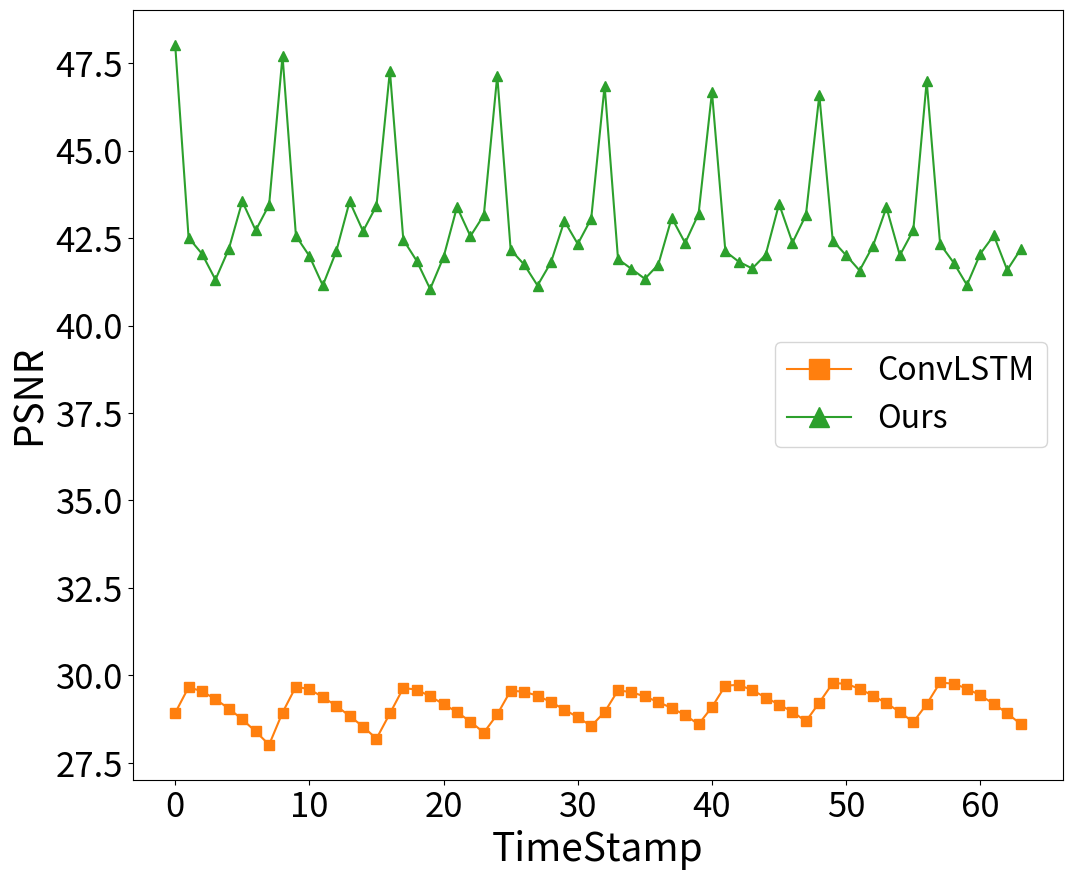

This chart was generated by the following Python code: (Note: this script raises an exception after producing the figure.)
import numpy as np
import matplotlib.pyplot as plt



type_model = "inter"
i = 0

if type_model == "exter":
    i = 69
if type_model == "inter":
    i = 64 

timestamps = np.arange(0, i)


# 示例时间戳
# 假设这三个字典包含了所有的实验数据
data = {
    'RT': {
        'PSNR': {
                 'ConvLSTM': [28.92507810242123, 29.659571788558576, 29.544425865008286, 29.316962000600917, 29.050004541068496, 28.740355617697958, 28.39473878394564, 28.016054213480153, 28.935453998787274, 29.679640517988325, 29.59927266200161, 29.38021220059589, 29.12779428774225, 28.83849282575287, 28.531805559030822, 28.19008232439957, 28.909496655758446, 29.637067282825782, 29.591157071769842, 29.39945862162151, 29.175658485580882, 28.94994263229514, 28.675311066073693, 28.362355226147468, 28.882676588414235, 29.562325780993586, 29.529755467164183, 29.418185474887512, 29.23554744718336, 29.020420529771876, 28.80175868703681, 28.549926599594386, 28.95033338088925, 29.570508812574523, 29.518339643090854, 29.395836501836957, 29.236091697733123, 29.065922247804036, 28.86135289695186, 28.60018719646436, 29.092617731053924, 29.706055619939992, 29.727455484503, 29.57588169515423, 29.365497558110725, 29.164223768067874, 28.957679624456993, 28.68478330138099, 29.22238032179039, 29.777225000046037, 29.76093880194116, 29.612076513123306, 29.41799526926737, 29.20030401319558, 28.954657551962036, 28.660332543480145, 29.17466663975751, 29.795871882886118, 29.759045773230973, 29.621340294142662, 29.424680899368482, 29.18478764250566, 28.91258018973636, 28.610707187130117], 
                 'Ours': [48.0281475586403, 42.51092864137078, 42.04884705008816, 41.31117908151004, 42.189671128990454, 43.549764195150225, 42.719133811763214, 43.452709283626916, 47.71071955212566, 42.562192741058425, 41.988023340158314, 41.14536179432698, 42.116766341912864, 43.54739370182845, 42.69717619674709, 43.42587873096643, 47.28064899371841, 42.452550860918514, 41.847662273205, 41.044055230727494, 41.95761008690041, 43.38966623569064, 42.554427689188294, 43.15803414592561, 47.14748378891927, 42.16570243066761, 41.745791650342724, 41.14443537992475, 41.804518276052775, 42.9874262266436, 42.33197060835426, 43.05358147753101, 46.85865944716953, 41.89823164995911, 41.618878790352454, 41.33581307020834, 41.741938833712844, 43.08056413285713, 42.35995743367128, 43.189622307036196, 46.673485787983765, 42.12034439072038, 41.82388437679879, 41.63118142435337, 42.022158615068186, 43.47481689018619, 42.36927954668162, 43.15659829632749, 46.586148022747835, 42.425758522896245, 42.00659485725942, 41.5726050009653, 42.280215101137266, 43.37748566372676, 42.00785621018521, 42.7224693604651, 46.98960774871372, 42.329907113953254, 41.800793601523964, 41.15898210032236, 42.05388504232755, 42.57603600491659, 41.58764599289068, 42.17640535295701]},
        'SSIM': {
                 'ConvLSTM': [0.9631527962797269, 0.9674103184153041, 0.9682159134341206, 0.9668659828102902, 0.9642788079504435, 0.9611381784662562, 0.9572793308891985, 0.952711116561748, 0.9630356706553475, 0.9673671729919149, 0.967983562407784, 0.9664077656724591, 0.9638439552954057, 0.960569254116054, 0.9565011433133618, 0.9518730320326312, 0.9629208631763178, 0.9672448584822207, 0.9675749283891378, 0.9659974545715806, 0.9635902501770761, 0.960490067940282, 0.956760052061386, 0.9526283404342806, 0.9635358246491733, 0.9676327840711783, 0.9676546783449927, 0.9661111663628691, 0.963654744157936, 0.9605628418071328, 0.9571077776634891, 0.9532116300687927, 0.9641445854778544, 0.9678875933350163, 0.9674018270696978, 0.9655303248122312, 0.9629344792771823, 0.9598575611413812, 0.9563980419945307, 0.9523079443101222, 0.9641854594948495, 0.9676888850867192, 0.9670163144430008, 0.964984291118956, 0.9621527389889526, 0.958867903529739, 0.9552569287016017, 0.9510153027629957, 0.9636158607910056, 0.9671103612696114, 0.9664731903076734, 0.9647141242858847, 0.962209415226983, 0.9591265239472789, 0.9556349692591702, 0.9514196528390924, 0.9642020773064062, 0.9682691519748834, 0.9676711500728511, 0.9660638535302741, 0.9635968656834815, 0.9604347634553932, 0.9567569175877675, 0.9524164126345517], 
                 'Ours': [0.9960461701830748, 0.9916100582812891, 0.9921642186404052, 0.9911637012900197, 0.9924638173328166, 0.992764829544702, 0.992830060057861, 0.9905434709012804, 0.9959594607209813, 0.9917261046143392, 0.9921862958380353, 0.9910989646446264, 0.9925634751191644, 0.9928986890947045, 0.9928748382364224, 0.9906717792662969, 0.9957637843705625, 0.9917960364521278, 0.9921277768507868, 0.9910986873202174, 0.9926084734433823, 0.9929268391525351, 0.9927657392518235, 0.9905418624701727, 0.9958055337312017, 0.9915687205871511, 0.9919150513829508, 0.9910269690401347, 0.9924546864664971, 0.9926043496813187, 0.9924689755858522, 0.9904075209477425, 0.9956808965141639, 0.9912479367379883, 0.9916438493182449, 0.9910457266800867, 0.9922156485753255, 0.9925358455289794, 0.9923264117115467, 0.9905545512873791, 0.9954589322000881, 0.9914124299570708, 0.9917928622687399, 0.9913973448935529, 0.9924240178013635, 0.9929688776154462, 0.9924064153416962, 0.9907103148262483, 0.9952419784486193, 0.9916573024555976, 0.9919672730621547, 0.9914765016673767, 0.9926028749668715, 0.9930512007973656, 0.9923804603414748, 0.9906440456340955, 0.995405080031723, 0.9917133796867184, 0.9920635156049962, 0.9913394552673374, 0.9925120188510567, 0.9925993704870956, 0.9922790311658019, 0.9906716933474634]},
        'DISSIPATION': {
                 'ConvLSTM': [1.3237047e-05, 1.254678e-05, 1.234036e-05, 1.2316828e-05, 1.24295075e-05, 1.2672244e-05, 1.3100009e-05, 1.3813982e-05, 1.3067574e-05, 1.2338238e-05, 1.2163861e-05, 1.2195869e-05, 1.2409746e-05, 1.2735356e-05, 1.32326195e-05, 1.3883638e-05, 1.3097331e-05, 1.2365528e-05, 1.2229452e-05, 1.2311847e-05, 1.2599054e-05, 1.3000696e-05, 1.3528103e-05, 1.4108808e-05, 1.3034462e-05, 1.2291337e-05, 1.2182356e-05, 1.2324111e-05, 1.2647413e-05, 1.3023271e-05, 1.3434368e-05, 1.3853679e-05, 1.30291e-05, 1.221165e-05, 1.2060687e-05, 1.2164385e-05, 1.2422984e-05, 1.2729249e-05, 1.3118709e-05, 1.3558478e-05, 1.2924173e-05, 1.2037577e-05, 1.1861654e-05, 1.1975465e-05, 1.2245538e-05, 1.2563002e-05, 1.29650925e-05, 1.3440805e-05, 1.3002246e-05, 1.2063115e-05, 1.1859454e-05, 1.1959331e-05, 1.2237457e-05, 1.2577762e-05, 1.2997909e-05, 1.3513133e-05, 1.3216085e-05, 1.2331993e-05, 1.2150965e-05, 1.2306231e-05, 1.2618916e-05, 1.3022664e-05, 1.3532839e-05, 1.4105856e-05], 
                 'Ours': [7.719195e-06, 8.550391e-06, 8.137684e-06, 8.485723e-06, 8.335267e-06, 8.818351e-06, 8.524583e-06, 8.557599e-06, 7.786403e-06, 8.675061e-06, 8.280454e-06, 8.560302e-06, 8.449529e-06, 9.029877e-06, 8.594689e-06, 8.792191e-06, 7.916051e-06, 8.7969665e-06, 8.33295e-06, 8.700537e-06, 8.501405e-06, 9.0987905e-06, 8.753955e-06, 8.83757e-06, 7.891969e-06, 8.818142e-06, 8.409529e-06, 8.791452e-06, 8.566494e-06, 9.2623695e-06, 8.835963e-06, 8.870823e-06, 8.123069e-06, 8.861541e-06, 8.634655e-06, 8.91147e-06, 8.734652e-06, 9.459765e-06, 8.932486e-06, 9.083758e-06, 8.6435075e-06, 9.079531e-06, 8.691674e-06, 8.958873e-06, 8.830419e-06, 9.402794e-06, 8.874327e-06, 9.0661915e-06, 8.617496e-06, 9.157121e-06, 8.668768e-06, 8.9013865e-06, 8.763795e-06, 9.354345e-06, 9.007145e-06, 9.191799e-06, 8.596317e-06, 9.306142e-06, 8.897296e-06, 9.207415e-06, 9.221706e-06, 9.5717105e-06, 9.426748e-06, 9.473686e-06]}              
    },
    'DM': {
        'PSNR': {
                 'ConvLSTM': [31.13171963446817, 31.11867962443679, 30.733366639336563, 30.34566991929003, 30.057165985685096, 29.78827709421301, 29.531529083595256, 29.276150742455318, 31.834286764558367, 32.38742884321801, 32.731333196533384, 32.829508530699705, 32.87497625023842, 32.89359646731216, 32.77958959926585, 32.599920591266866, 32.45648183900228, 33.338348579465354, 33.76058639601955, 33.967124884926015, 34.096614811590186, 34.06573557153341, 33.899630788462616, 33.62090449484738, 32.853687523695385, 33.55758351126432, 33.80243625132227, 33.92397980371678, 33.95794285147401, 33.881492208651615, 33.68755233764634, 33.36323470430948, 32.422975357211186, 32.91100218161255, 32.97419609078219, 33.01471864592332, 32.97784622860986, 32.8607387945909, 32.681627717779406, 32.399324396091146, 31.74785089060991, 32.3465063348878, 32.46192497588163, 32.500630120019046, 32.395633900394635, 32.193109222784166, 31.928598922813322, 31.559871995630324, 30.526370607231335, 30.60485209057457, 30.292911806323946, 29.8167487707105, 29.213270236168896, 28.592573232831914, 28.012083862444477, 27.49451569655215, 29.778553190438622, 29.990319767928717, 30.03031015935644, 30.143607348645624, 30.236901893362365, 30.285616189507806, 30.27843378032246, 30.195734498139487], 
                 'Ours': [39.69168047216417, 39.72395404220359, 39.78498764982687, 39.87279312618964, 40.01173941834441, 40.152285970049306, 40.2693388282549, 40.342767555504786, 40.72783284757607, 40.921258971482246, 41.08222060062539, 41.295664397433015, 41.54639804006219, 41.78970931145742, 41.98950081460466, 42.137712825076335, 42.498845545557565, 42.936219509931526, 43.110106871467096, 43.313638549827324, 43.53087884398171, 43.706430855038775, 43.81523219158457, 43.879105557548705, 42.205025239201, 42.54685920397353, 42.630814294105654, 42.684200219482314, 42.70460484680714, 42.701368680208454, 42.62318238298511, 42.51920375577924, 40.918217894375886, 40.948505880585415, 40.89745829662702, 40.82925571295719, 40.751032723989134, 40.6269534144859, 40.44389472689193, 40.238885909555876, 39.220805470305955, 38.99704833170734, 38.95016415942753, 38.877433162864676, 38.78918652096558, 38.66220046471582, 38.44026026069842, 38.13733590676772, 37.21755312547588, 37.113824742772, 37.004867256798036, 36.92967260090898, 36.9011409037867, 36.87668026397614, 36.83216880200019, 36.7633781458706, 36.012162458754425, 35.857440160796095, 35.843674810133834, 35.84344207665123, 35.86002109817813, 35.86928106136853, 35.87305122557223, 35.849829664764805]},
        'SSIM': {
                 'ConvLSTM': [0.9828370025273502, 0.9831172306243703, 0.9830395676310312, 0.9824259134300034, 0.9816531998305487, 0.9807353283879738, 0.9797243123331049, 0.9785707841212815, 0.9807124185891357, 0.9822488445532205, 0.9834662298444162, 0.9837317712548442, 0.9835191012128566, 0.9830666625916393, 0.9823321546274512, 0.981451899209563, 0.9805103049253009, 0.9831274938141932, 0.984572197224795, 0.9850534099536176, 0.985070953942511, 0.9846545957532893, 0.9839419243006603, 0.9830171622897986, 0.9813137727268939, 0.9830124020217881, 0.9840859727367024, 0.9843275306432734, 0.9841401718154889, 0.9836308820604215, 0.9828605824051775, 0.9818320181743816, 0.981454648534467, 0.9826433030731558, 0.9833216477494972, 0.9834403188789534, 0.9831576986838603, 0.9825170345856605, 0.9816674866858702, 0.980612110914227, 0.9816731315619367, 0.9830884733594903, 0.9839781973929469, 0.9842441273011354, 0.9839660350975958, 0.9832870030804383, 0.9823701714111873, 0.9811620158181507, 0.98056157896362, 0.9807769159646774, 0.981074205136295, 0.9804964935028635, 0.9794109489691496, 0.9780567350764292, 0.9766304097596374, 0.97514997030565, 0.9782538731195601, 0.9786509285207147, 0.979107277051271, 0.9790168367763797, 0.9786496168425044, 0.9780816382661808, 0.977379505538649, 0.976446041919439], 
                 'Ours': [0.9980089991498297, 0.9978360751385524, 0.997635491124503, 0.9974464311110924, 0.9972882193618487, 0.9971426298764758, 0.9970043825844764, 0.9968595721982477, 0.997233162114605, 0.9972660938898722, 0.9973132639645744, 0.997394419886661, 0.9975027264281914, 0.997611362324653, 0.9977087533993948, 0.9977755129328486, 0.9983859586774381, 0.9984933026352821, 0.9985283486094488, 0.9985576781759794, 0.998586467676622, 0.9986045619639561, 0.9986056767040623, 0.998592164851954, 0.9980125113973144, 0.9980479340854991, 0.9980598710991927, 0.9980603231220403, 0.9980509452959162, 0.9980365587001999, 0.9980177380670201, 0.997982535340006, 0.997521546529699, 0.997556633080823, 0.9975754723418332, 0.9975843222825468, 0.9975897886382412, 0.997575356508993, 0.9975478491364026, 0.9975032607344811, 0.9970832284203782, 0.9971273843687392, 0.9971536528872026, 0.9971683488940758, 0.9971674860601457, 0.9971456693532121, 0.9970915814566175, 0.9969901655555142, 0.9966132917545322, 0.9965846281609252, 0.9964743134609705, 0.9962686649736359, 0.9959867876461518, 0.9956883841658064, 0.9954041447814993, 0.9951225109557247, 0.9943592494442551, 0.9941260011154219, 0.9939772962265422, 0.9938459542670421, 0.99377491751801, 0.9937396824079098, 0.9937468848734594, 0.9937603799844515]},
        'DISSIPATION': {
                 'ConvLSTM': [0.032331534, 0.03995319, 0.046441253, 0.05138323, 0.054794256, 0.05735951, 0.057709057, 0.05872411, 0.030196087, 0.030523788, 0.03126003, 0.032377984, 0.03336857, 0.034604277, 0.03627627, 0.03837236, 0.026769625, 0.027636526, 0.028893543, 0.030783283, 0.031881645, 0.033984948, 0.035656754, 0.038311426, 0.02632907, 0.028138628, 0.029684009, 0.03181622, 0.033128798, 0.03530921, 0.036915414, 0.039618716, 0.026116323, 0.028356655, 0.029654546, 0.03175868, 0.032821383, 0.0350107, 0.036916457, 0.039739035, 0.02192287, 0.022600925, 0.023633514, 0.02538909, 0.027119525, 0.029308662, 0.030955039, 0.034170058, 0.026490076, 0.031846005, 0.0404588, 0.050087072, 0.05945723, 0.0669794, 0.072458945, 0.07644486, 0.03581201, 0.03826944, 0.03846089, 0.03911953, 0.039976172, 0.04096909, 0.04258223, 0.044053398], 
                 'Ours': [0.00304156, 0.0023718288, 0.0019347419, 0.0018021772, 0.0018218185, 0.001797468, 0.0018305248, 0.0018495517, 0.0017326839, 0.001649421, 0.0016255847, 0.0015970398, 0.0015943149, 0.0015118301, 0.0014794171, 0.0014814093, 0.0021023804, 0.0020629028, 0.0020005512, 0.0020181416, 0.0019701088, 0.0019316468, 0.001952388, 0.001972376, 0.0030878284, 0.0029836593, 0.0029089372, 0.0028984265, 0.0028489446, 0.0028239856, 0.0028399606, 0.00288435, 0.0036296032, 0.0035985592, 0.0035961468, 0.0035532315, 0.0035816666, 0.0036039078, 0.0036679956, 0.0037533902, 0.0043850983, 0.0043831267, 0.004324511, 0.0042934716, 0.004317807, 0.0044387775, 0.0046061594, 0.0048548356, 0.0058878916, 0.0055421595, 0.0049279416, 0.0040050442, 0.0032130613, 0.0027580305, 0.0026256435, 0.0027233206, 0.0031372136, 0.0031808834, 0.0031335321, 0.003175372, 0.0031243428, 0.0031266252, 0.0031490824, 0.0031096532]}      
    },
    'RM': {
        'PSNR': {
                 'ConvLSTM': [50.88961716555048, 49.01937842777411, 47.32682241165455, 45.84310534023476, 44.45340140563427, 43.273950119371676, 42.24473200266702, 41.27756455553474, 51.0115163073057, 49.682993423355946, 48.22987922249597, 46.75165965539037, 45.10286159856125, 43.646164376500366, 42.335486176002604, 41.11399537399529, 50.576148133155186, 48.96903747279996, 47.58106372527457, 46.128934896234604, 44.87079459119343, 43.64921799896994, 42.467190459829006, 41.308645449872486, 50.33523761861225, 49.33096249626908, 47.60900907678228, 45.656944758122165, 43.791041032746875, 42.17276834285023, 40.72277150884271, 39.42239387131609, 50.20496782226385, 48.76261942009176, 47.0389626630707, 45.170548949146365, 43.447762090375186, 41.829336817101165, 40.27215120494737, 38.797495922587345, 49.59291315866898, 48.43121775192473, 46.73970384619509, 44.96054623794287, 43.399860696102905, 42.045116326349174, 40.84527032265619, 39.801761288495975, 49.073516273163506, 48.05016391517348, 46.48570222373482, 44.966820534454456, 43.54363217889866, 42.12897764452326, 40.887897957686675, 39.82028788169809, 48.70760656681953, 47.89248280837394, 46.4421021478834, 44.944882612690535, 43.601480719842, 42.34944252570112, 41.208737368394694, 40.08478327651282], 
                 'Ours': [64.31425028340729, 62.172258621225254, 62.3666968351749, 62.34630642256186, 62.36789435210162, 62.264467918089736, 62.1134804083142, 61.89104710095047, 62.68343730246968, 60.23063301339063, 60.061500826469256, 59.77676458617757, 59.493145154503395, 59.118092103314765, 58.7387004710986, 58.307657202252834, 57.918017977840734, 55.450992068843455, 55.164125748389694, 54.89013446308075, 54.61660310895792, 54.308375105551576, 53.97910178406953, 53.625492444979564, 53.65453514021613, 51.302593834193964, 51.06843543592188, 50.83438604519089, 50.60018177325098, 50.37502180361717, 50.13607676317079, 49.88277245986572, 50.46398077895935, 48.21916292372842, 48.021823597458706, 47.83218583970863, 47.636250809816126, 47.432809761788015, 47.21761641373905, 47.00215689326245, 47.8814976888681, 45.75520460702074, 45.59644138870755, 45.442795021670676, 45.280231369027746, 45.110656905132956, 44.930801618035474, 44.74304347434141, 45.79327787113424, 43.79026199711382, 43.668326572922986, 43.53819161631209, 43.39543260721398, 43.25566497029742, 43.10089488527965, 42.93825836086144, 44.10860335040715, 42.23425290373566, 42.1203248766592, 42.013733336562716, 41.895772973627736, 41.77782382208227, 41.63429424078206, 41.50008530151019]},
        'SSIM': {
                 'ConvLSTM': [0.9986885860934497, 0.9985615865286143, 0.9982921825574377, 0.9978267936180406, 0.9971535384212746, 0.9965300448288835, 0.9954826917466838, 0.9946255601037546, 0.9986946654932344, 0.9986944509950654, 0.9983914420515447, 0.9980386544477469, 0.9974749993478654, 0.9965955056827162, 0.9958103027961651, 0.9947377327711909, 0.9986877072369309, 0.998595599503193, 0.998386777159017, 0.9979657409349408, 0.9973356673898423, 0.9966942170368208, 0.9957397460006276, 0.9946933450992096, 0.9986130893246276, 0.9986719921633533, 0.998278453175538, 0.9978157339285229, 0.9970984555906001, 0.9961985709458547, 0.9951822427859606, 0.9936961272967941, 0.9985630055740025, 0.9983951137291789, 0.9980280018546291, 0.9972861861064357, 0.9966240781978507, 0.9955485859634001, 0.9941660344442504, 0.9928122653664025, 0.9984438412144063, 0.9984114890434509, 0.9979589532261806, 0.9974792315802822, 0.9965881763290598, 0.9956702016688347, 0.9945807546737081, 0.9932008854767221, 0.9983113553402325, 0.9982211394501753, 0.9979180116143059, 0.9972495148301865, 0.9966016125787381, 0.9955317642220424, 0.9944196457045468, 0.9929743788174106, 0.9982490040871045, 0.9982406113640017, 0.9978305642308072, 0.9973363327533058, 0.9964891945589276, 0.9956037472752988, 0.9943294372782085, 0.993111605678556], 
                 'Ours': [0.9998557508001293, 0.9998033070462279, 0.9998126916911222, 0.9998138737274365, 0.9998093428083682, 0.9998042590101336, 0.9997922382913851, 0.9997771088505465, 0.9998074822790604, 0.9997467275383065, 0.9997512871669347, 0.9997489617210809, 0.9997382188596537, 0.9997272396685657, 0.9997096074249555, 0.9996872378204591, 0.9997228084236799, 0.9995824203444713, 0.9995724208861232, 0.9995524022236858, 0.9995259579490027, 0.9995035125178832, 0.9994727339390069, 0.9994401094659202, 0.9995521007590522, 0.9992693420921227, 0.9992562900369105, 0.9992324724082347, 0.9991981445133958, 0.9991671102249555, 0.9991215703853931, 0.999072970918862, 0.9992998867707547, 0.9988408980568229, 0.9988206635326391, 0.9987962043067451, 0.9987616307098284, 0.998728063650004, 0.9986797442394661, 0.9986300335191163, 0.9989401227100229, 0.9983042343391446, 0.9982908067680188, 0.9982689906650882, 0.9982291139588623, 0.9981830123064052, 0.9981164310112848, 0.9980491005958793, 0.9985083021292437, 0.9976905761220298, 0.997688823524387, 0.9976700096443503, 0.9976309880555684, 0.9975868330618909, 0.9975235132760456, 0.9974559718593108, 0.9980538182229022, 0.9970869326777736, 0.9970884370884919, 0.9970696933455873, 0.9970272225331254, 0.9969725101490953, 0.996899118704191, 0.9968231136519935]},
        'DISSIPATION': {
                 'ConvLSTM': [0.00045964262, 0.00058015366, 0.0007093471, 0.0008237177, 0.0009962067, 0.0011282451, 0.0012618955, 0.0014331567, 0.0004616385, 0.00055606215, 0.0006553123, 0.0007687364, 0.00090977584, 0.0010551909, 0.001196122, 0.0013638621, 0.0004767939, 0.00059318653, 0.000699009, 0.0008314554, 0.0009735542, 0.0010790357, 0.0012416922, 0.0013905137, 0.00047835155, 0.00055384287, 0.00067365274, 0.0008014658, 0.00094727275, 0.0011279817, 0.0012836456, 0.0014380235, 0.00045261323, 0.0005734336, 0.0006939675, 0.0008539943, 0.0010346622, 0.0012248834, 0.0014560071, 0.0017139257, 0.000497689, 0.000607234, 0.000754852, 0.0009096571, 0.001086296, 0.0012572804, 0.0014493468, 0.0016350258, 0.0005203424, 0.0006513933, 0.0007841191, 0.00092913077, 0.0010639253, 0.0012373046, 0.001415934, 0.001582234, 0.00050416717, 0.000634433, 0.0007719156, 0.00091301114, 0.0010776488, 0.0012270542, 0.0013930235, 0.0015611039], 
                 'Ours': [5.3717285e-05, 5.0090868e-05, 4.6806654e-05, 4.682479e-05, 4.577138e-05, 4.6796973e-05, 4.4737342e-05, 4.711643e-05, 5.4742748e-05, 5.2031468e-05, 5.086878e-05, 5.3746408e-05, 5.321899e-05, 5.3218006e-05, 5.4523127e-05, 5.574103e-05, 6.245971e-05, 5.8346657e-05, 5.9067064e-05, 5.8243786e-05, 5.634274e-05, 5.7068628e-05, 5.8201993e-05, 6.278782e-05, 7.0085836e-05, 6.766437e-05, 6.539081e-05, 6.904622e-05, 6.744203e-05, 6.611961e-05, 6.476129e-05, 6.5185406e-05, 7.790629e-05, 7.810742e-05, 7.606774e-05, 7.616916e-05, 7.576348e-05, 7.4238815e-05, 7.446217e-05, 7.593904e-05, 8.417509e-05, 9.298572e-05, 9.0497306e-05, 8.87923e-05, 8.776247e-05, 8.742968e-05, 8.624338e-05, 8.9225105e-05, 9.3365226e-05, 0.0001004576, 9.760287e-05, 9.820474e-05, 9.8964265e-05, 9.714975e-05, 9.643258e-05, 9.732898e-05, 0.000101924146, 0.000108718705, 0.000106134845, 0.000103997954, 0.00010382369, 0.00010405903, 0.00010273359, 0.00010522785]}      
    },
    'FFS': {
        'PSNR': {
                 'ConvLSTM': [45.3029647140943, 48.436569840178265, 50.03341077560506, 50.754958020863725, 51.14615795813796, 50.76907789314941, 49.8829252990913, 48.78448987615397, 40.488800114798366, 42.427934929982484, 43.580117990312516, 44.136437990351595, 44.288610596762304, 44.07512728434564, 43.480066292567486, 42.720871244366506, 38.685069668928534, 41.712017882167586, 43.1479493402795, 43.62812301520513, 43.60172468602232, 43.15280550379184, 42.51192000857067, 41.74464267469024, 37.14421641370956, 40.942699074087656, 42.956569581170484, 44.062647852443604, 44.633669962357814, 44.39445221865313, 43.54826900589318, 42.331997555775985, 43.790592330719676, 46.61787853728775, 47.43078505858706, 48.021550789855496, 48.531508816534966, 48.7205168382826, 48.43348359738164, 47.649029637261, 37.763935861152184, 39.461764036793724, 40.20724703594688, 40.67229224430198, 40.88368600348919, 40.85826545777104, 40.44548522409244, 39.81218212909281, 32.54001746567895, 35.21761391357015, 35.91162836938581, 36.396828062249085, 36.83951085946527, 37.20130494554559, 37.430983229831796, 37.45149015183742, 36.99415920175646, 39.507399073921576, 40.35680212800203, 40.867844680083664, 41.36371429718925, 41.649921609796934, 41.66752540557754, 41.43478159498585], 
                 'Ours': [55.59166692042851, 56.534452640207846, 56.37385936291104, 56.13715736003297, 55.9284636611782, 55.736441608257124, 55.59438257858085, 55.43730601233936, 51.96877031848067, 53.22927240594299, 53.259386154430544, 53.243858454617886, 53.185457175041165, 53.09625489326754, 52.95391825404501, 52.76449804799394, 51.96776578825913, 51.5210697149155, 51.34098469255812, 51.18162970632628, 51.10783636132396, 50.95362216301398, 50.78197223159469, 50.6056347164943, 50.72095415165083, 50.74251423361683, 50.82885224905238, 50.99194949546474, 51.17268532626754, 51.222311833180086, 51.298204197618404, 51.32684643439818, 52.939019510207714, 54.39054945969402, 54.41504179508704, 54.333208233733366, 54.1777551716283, 54.10473486246845, 53.993684892339374, 53.78490759395055, 37.13099998613511, 38.06237481025971, 37.76186778716037, 37.787738463249426, 37.81622249844322, 37.80019338163632, 37.92685386949023, 37.85490347869327, 45.38738010707857, 45.15343022563859, 45.201949747298315, 45.238735021223285, 45.28183037934724, 45.33026827807392, 45.36058691495919, 45.36360304735069, 44.574584147059866, 44.88875118845094, 44.7802885978074, 44.68626588504245, 44.584277548006014, 44.50879273226155, 44.44469635152829, 44.365635007971974]},
        'SSIM': {
                 'ConvLSTM': [0.9953626380285159, 0.9982974691477122, 0.9986217180045045, 0.9987304579592986, 0.9988288638175884, 0.998872028300593, 0.9988663836490084, 0.9987701025905626, 0.9909134690291539, 0.9944906387413965, 0.994367649267205, 0.9940419739561106, 0.993455389672287, 0.9929730746014387, 0.9926854265770431, 0.9923929300932488, 0.9846380907481335, 0.9937460612268475, 0.9952513598302785, 0.9955136796758872, 0.9954101139146516, 0.9952495351610274, 0.9950243149206124, 0.9946695945512147, 0.9842975385029777, 0.9938585724449205, 0.9952947229206036, 0.9954344969819423, 0.9951158894429828, 0.9948188188120959, 0.994387566680538, 0.9937989374846783, 0.994347339042386, 0.9967229583540678, 0.9972549495941614, 0.9976183367386235, 0.9978943582659656, 0.9979385678561076, 0.9977610831246142, 0.9973316930634892, 0.891234866084087, 0.8704063669363851, 0.8928872106607757, 0.9032521821910576, 0.9084985696384065, 0.9140864853763488, 0.8968390909548438, 0.88065129901246, 0.9638377976620103, 0.9734016688022407, 0.9719345075202571, 0.9710739936972076, 0.9706728750595455, 0.9703777675136649, 0.9696999881732862, 0.9687919905324063, 0.9837781758311993, 0.990021435700992, 0.9912904385449679, 0.9917466137442603, 0.9920795171590197, 0.9922819300598849, 0.992313884575893, 0.9921405461678654], 
                 'Ours': [0.9996735810667572, 0.9997677170903045, 0.999771517412712, 0.9997767989813517, 0.9997783146283752, 0.9997697814595907, 0.9997667423325574, 0.9997458144502409, 0.9992105382647442, 0.9992827758109455, 0.9993453920025975, 0.9993960681331885, 0.9994366592685444, 0.9994528923140612, 0.9994642674919004, 0.9994583811718543, 0.9989490511292745, 0.9991639941407342, 0.9991481089837999, 0.9991394290844509, 0.9991372401521506, 0.9991248027972732, 0.9991053680626085, 0.9990658340081946, 0.9983641114551887, 0.998571236326595, 0.9986065365672862, 0.9986713537023253, 0.9987154573450487, 0.9987488342133226, 0.9987706168894004, 0.9987852277547533, 0.9993864804598813, 0.9994942535291034, 0.9994937155367405, 0.9994907449894038, 0.9994758637833066, 0.9994618067777528, 0.999437288952158, 0.999408818043141, 0.37591791547920833, 0.4520501355416981, 0.5373747275848535, 0.47308859736884457, 0.5512237990582928, 0.5077677409320727, 0.49394617220838166, 0.542943572076615, 0.9982463512927797, 0.9980481508422085, 0.998078683557206, 0.9980920345469626, 0.9980882378607325, 0.9980922799063658, 0.9980692984959907, 0.9980202056858059, 0.9985834418120381, 0.9983793605629205, 0.9983273812456351, 0.9982532449663357, 0.9981739752208525, 0.998092007840573, 0.9980146383352129, 0.9979347751604342]},
        'DISSIPATION': {
                 'ConvLSTM': [0.002273022197186947, 0.0015190590638667345, 0.0010972393210977316, 0.0009280834347009659, 0.0009189019910991192, 0.0010355864651501179, 0.00121595140080899, 0.001403197180479765, 0.0012897049309685826, 0.0008311816491186619, 0.0005666099023073912, 0.000492832507006824, 0.0005152524099685252, 0.000584740424528718, 0.0006824031588621438, 0.0007874203729443252, 0.0017357319593429565, 0.0009801072301343083, 0.0006980350008234382, 0.0006274088518694043, 0.0006442260928452015, 0.0006981556070968509, 0.0007818824960850179, 0.0008782459190115333, 0.001696210354566574, 0.0009299908415414393, 0.0006537915323860943, 0.0005820731166750193, 0.0005928814643993974, 0.0006520086899399757, 0.0007324797916226089, 0.0008267156081274152, 0.0013254245277494192, 0.000918548321351409, 0.0007402296760119498, 0.0006718271761201322, 0.0006574289873242378, 0.0006729830056428909, 0.0007291128858923912, 0.0008169236243702471, 0.0008379239588975906, 0.0005332648288458586, 0.0004113668401259929, 0.0003648900892585516, 0.00034779656562022865, 0.00035096509964205325, 0.0003844487073365599, 0.0004509572172537446, 0.0013197539374232292, 0.0007854939321987331, 0.0006951585528440773, 0.0006751161417923868, 0.0006726636202074587, 0.0006893076933920383, 0.0007234035874716938, 0.0007572960457764566, 0.0012640400091186166, 0.0007248801412060857, 0.0006180981290526688, 0.0005900564719922841, 0.0005733352736569941, 0.0005731454002670944, 0.0005911396001465619, 0.0006100310129113495], 
                 'Ours': [0.000398042902816087, 0.00044285005424171686, 0.0004756015259772539, 0.0005079106194898486, 0.0005333295557647943, 0.0005546695902012289, 0.0005676497239619493, 0.0005847018910571933, 0.00017461272364016622, 0.000198261346668005, 0.0002203372132498771, 0.00024198467144742608, 0.0002571175864432007, 0.00027225780650042, 0.00028630279120989144, 0.0002974876551888883, 0.0001857328024925664, 0.0003075453278142959, 0.0003147902898490429, 0.00032490765443071723, 0.00033201256883330643, 0.000343390682246536, 0.00035630122874863446, 0.00036882946733385324, 0.00020132403005845845, 0.00030868774047121406, 0.0003116806037724018, 0.0003160032210871577, 0.0003192990261595696, 0.0003300076932646334, 0.0003390471974853426, 0.00035072173341177404, 0.0003065818455070257, 0.0003409601340536028, 0.0003476182173471898, 0.00035096079227514565, 0.0003573631984181702, 0.0003547053493093699, 0.00035491245216690004, 0.00035597902024164796, 0.00015312306641135365, 0.00015131317195482552, 0.00016244931612163782, 0.00017001212108880281, 0.00017655029660090804, 0.00017594016389921308, 0.00018036468827631325, 0.0001862288627307862, 0.00029384688241407275, 0.0003310090978629887, 0.0003297760267741978, 0.0003252007008995861, 0.000322361767757684, 0.00031303821015171707, 0.00030859376420266926, 0.0003094634157605469, 0.0003369947662577033, 0.00038407626561820507, 0.000389244087273255, 0.0003881411685142666, 0.0003868861240334809, 0.00038093674811534584, 0.00037845608312636614, 0.0003810315392911434]}      
    }

}

# 获取当前的颜色循环
default_colors = plt.rcParams['axes.prop_cycle'].by_key()['color']
# 打印第5个和第6个颜色
fifth_color = default_colors[1]  # 注意Python是从0开始计数的，所以第5个元素是索引4
sixth_color = default_colors[2]  # 同理，第6个元素是索引5

def plot_data(dataset, metric, convlstm_data, ours_data, file_title):
    plt.figure(figsize=(12, 10))
    # plt.plot(timestamps, dmd_data, label='DMD', marker='o', markersize=7)
    plt.plot(timestamps, convlstm_data, label='ConvLSTM', marker='s', color=fifth_color, markersize=7)
    plt.plot(timestamps, ours_data, label='Ours', marker='^', color=sixth_color, markersize=7)

    plt.legend(fontsize=23, markerscale=2)
    plt.xlabel('TimeStamp', fontsize=28)
    plt.ylabel(metric, fontsize=28)
    plt.tick_params(axis='both', which='major', labelsize=25)
    # plt.show()
    plt.savefig(f'C:/Users/<user>/OneDrive/metting_exp_etl/exp/202311中文期刊投稿/英文期刊/{type_model}/{dataset}--{metric}--{file_title}.png', bbox_inches='tight', pad_inches=0.1)
    # plt.savefig(f'C:/Users/<user>/OneDrive/metting_exp_etl/exp/202311中文期刊投稿/英文期刊/now/{dataset}--{metric}--{file_title}.png')
    plt.close()

for dataset in data:
    for metric in data[dataset]:
        convlstm_data = data[dataset][metric]['ConvLSTM']
        ours_data = data[dataset][metric]['Ours']
        plot_data(dataset, metric, convlstm_data, ours_data, metric)
